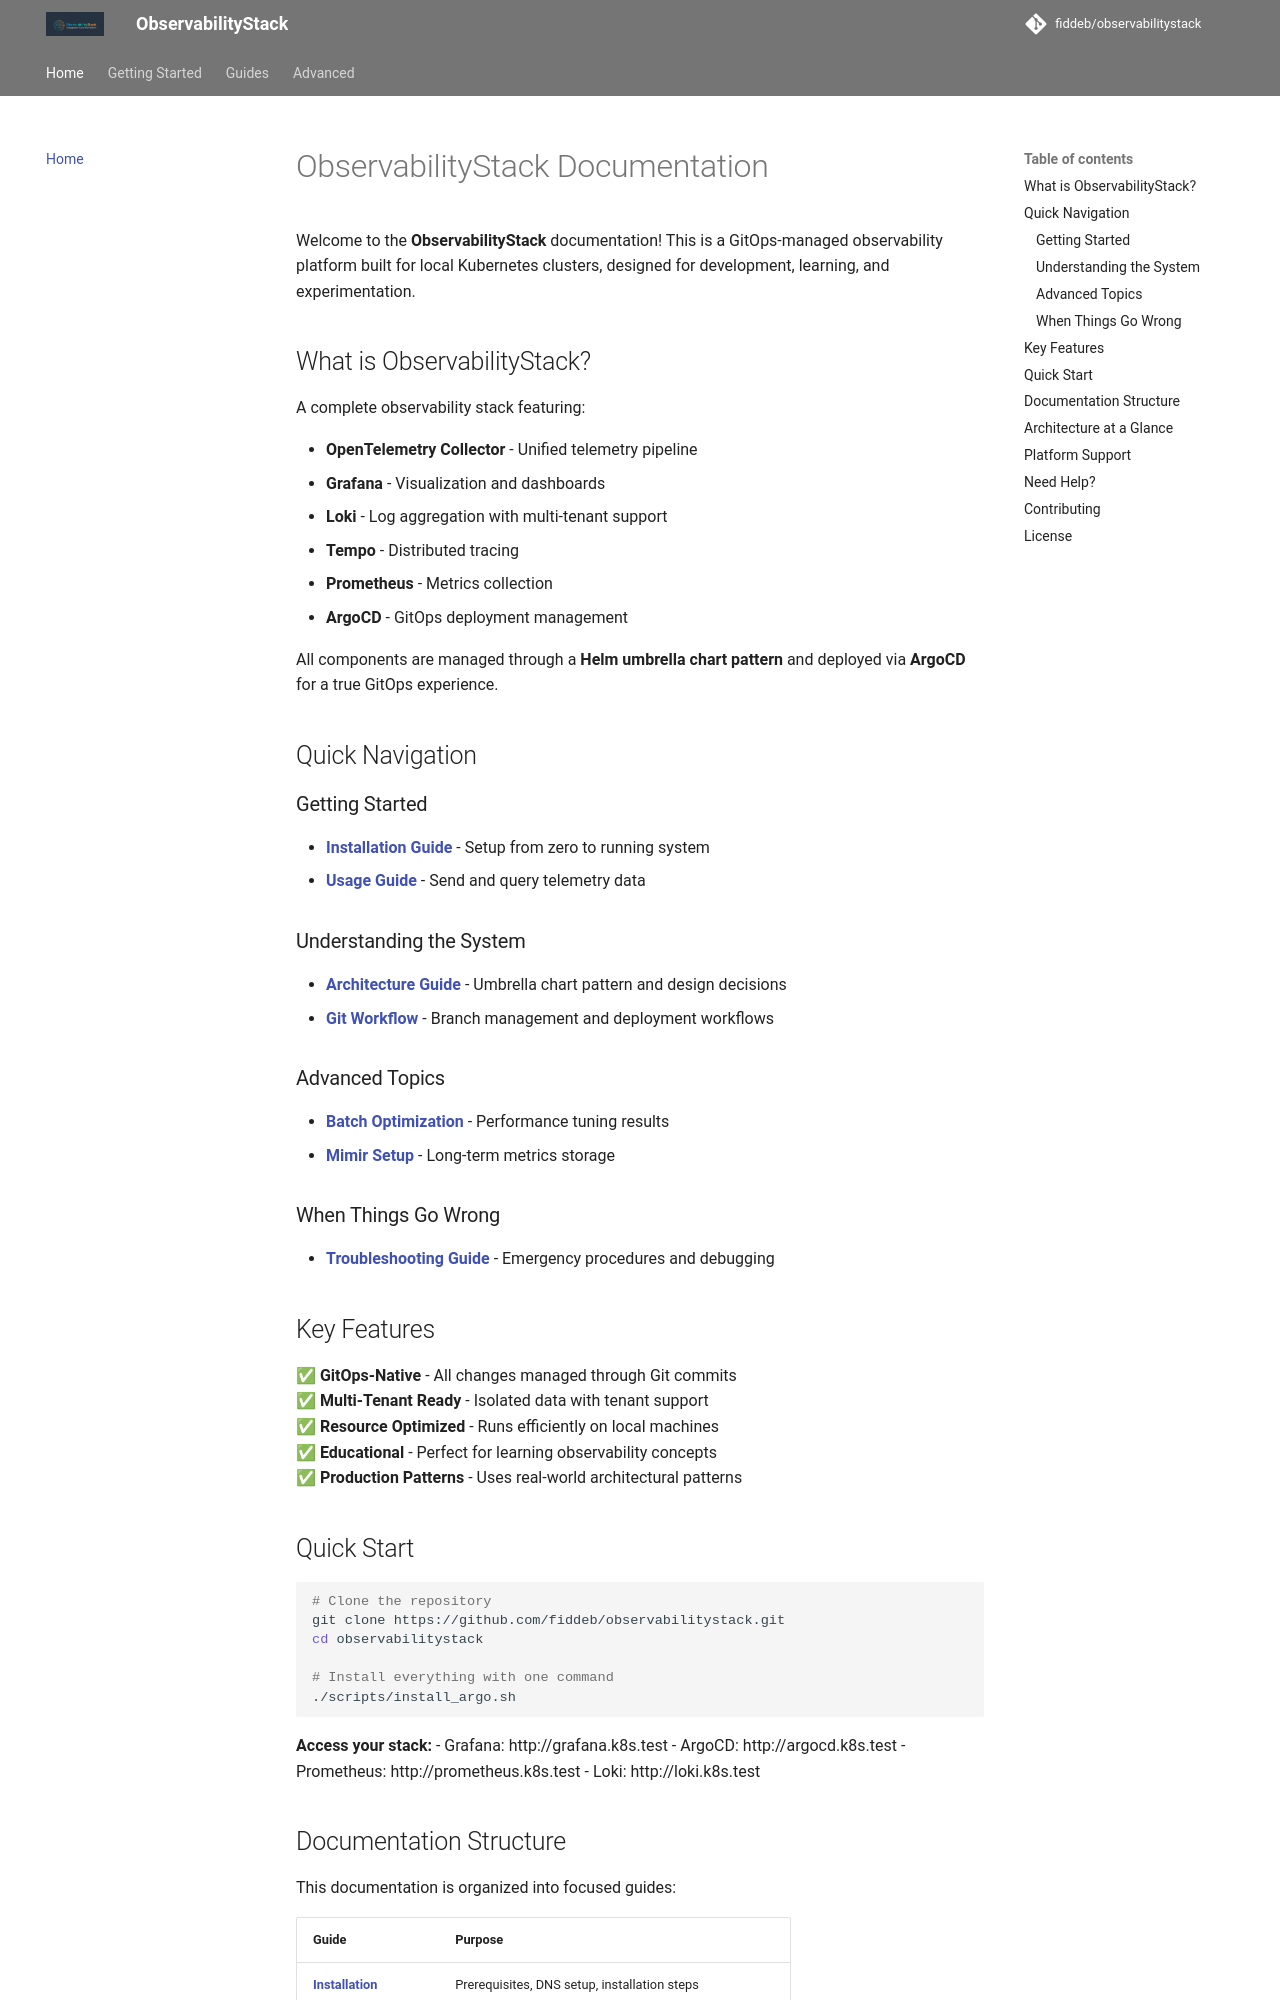

repository: fiddeb/observabilitystack · page: index.html · generator: mkdocs

# ObservabilityStack Documentation

Welcome to the **ObservabilityStack** documentation! This is a GitOps-managed observability platform built for local Kubernetes clusters, designed for development, learning, and experimentation.

## What is ObservabilityStack?

A complete observability stack featuring:

- **OpenTelemetry Collector** - Unified telemetry pipeline
- **Grafana** - Visualization and dashboards
- **Loki** - Log aggregation with multi-tenant support
- **Tempo** - Distributed tracing
- **Prometheus** - Metrics collection
- **ArgoCD** - GitOps deployment management

All components are managed through a **Helm umbrella chart pattern** and deployed via **ArgoCD** for a true GitOps experience.

## Quick Navigation

### Getting Started
- **[Installation Guide](guides/INSTALLATION.md)** - Setup from zero to running system
- **[Usage Guide](guides/USAGE_GUIDE.md)** - Send and query telemetry data

### Understanding the System
- **[Architecture Guide](guides/ARCHITECTURE.md)** - Umbrella chart pattern and design decisions
- **[Git Workflow](guides/GIT_WORKFLOW.md)** - Branch management and deployment workflows

### Advanced Topics
- **[Batch Optimization](advanced/BATCH_OPTIMIZATION.md)** - Performance tuning results
- **[Mimir Setup](advanced/MIMIR_SETUP.md)** - Long-term metrics storage

### When Things Go Wrong
- **[Troubleshooting Guide](guides/TROUBLESHOOTING.md)** - Emergency procedures and debugging

## Key Features

✅ **GitOps-Native** - All changes managed through Git commits  
✅ **Multi-Tenant Ready** - Isolated data with tenant support  
✅ **Resource Optimized** - Runs efficiently on local machines  
✅ **Educational** - Perfect for learning observability concepts  
✅ **Production Patterns** - Uses real-world architectural patterns  

## Quick Start

```bash
# Clone the repository
git clone https://github.com/fiddeb/observabilitystack.git
cd observabilitystack

# Install everything with one command
./scripts/install_argo.sh
```

**Access your stack:**
- Grafana: http://grafana.k8s.test
- ArgoCD: http://argocd.k8s.test
- Prometheus: http://prometheus.k8s.test
- Loki: http://loki.k8s.test
